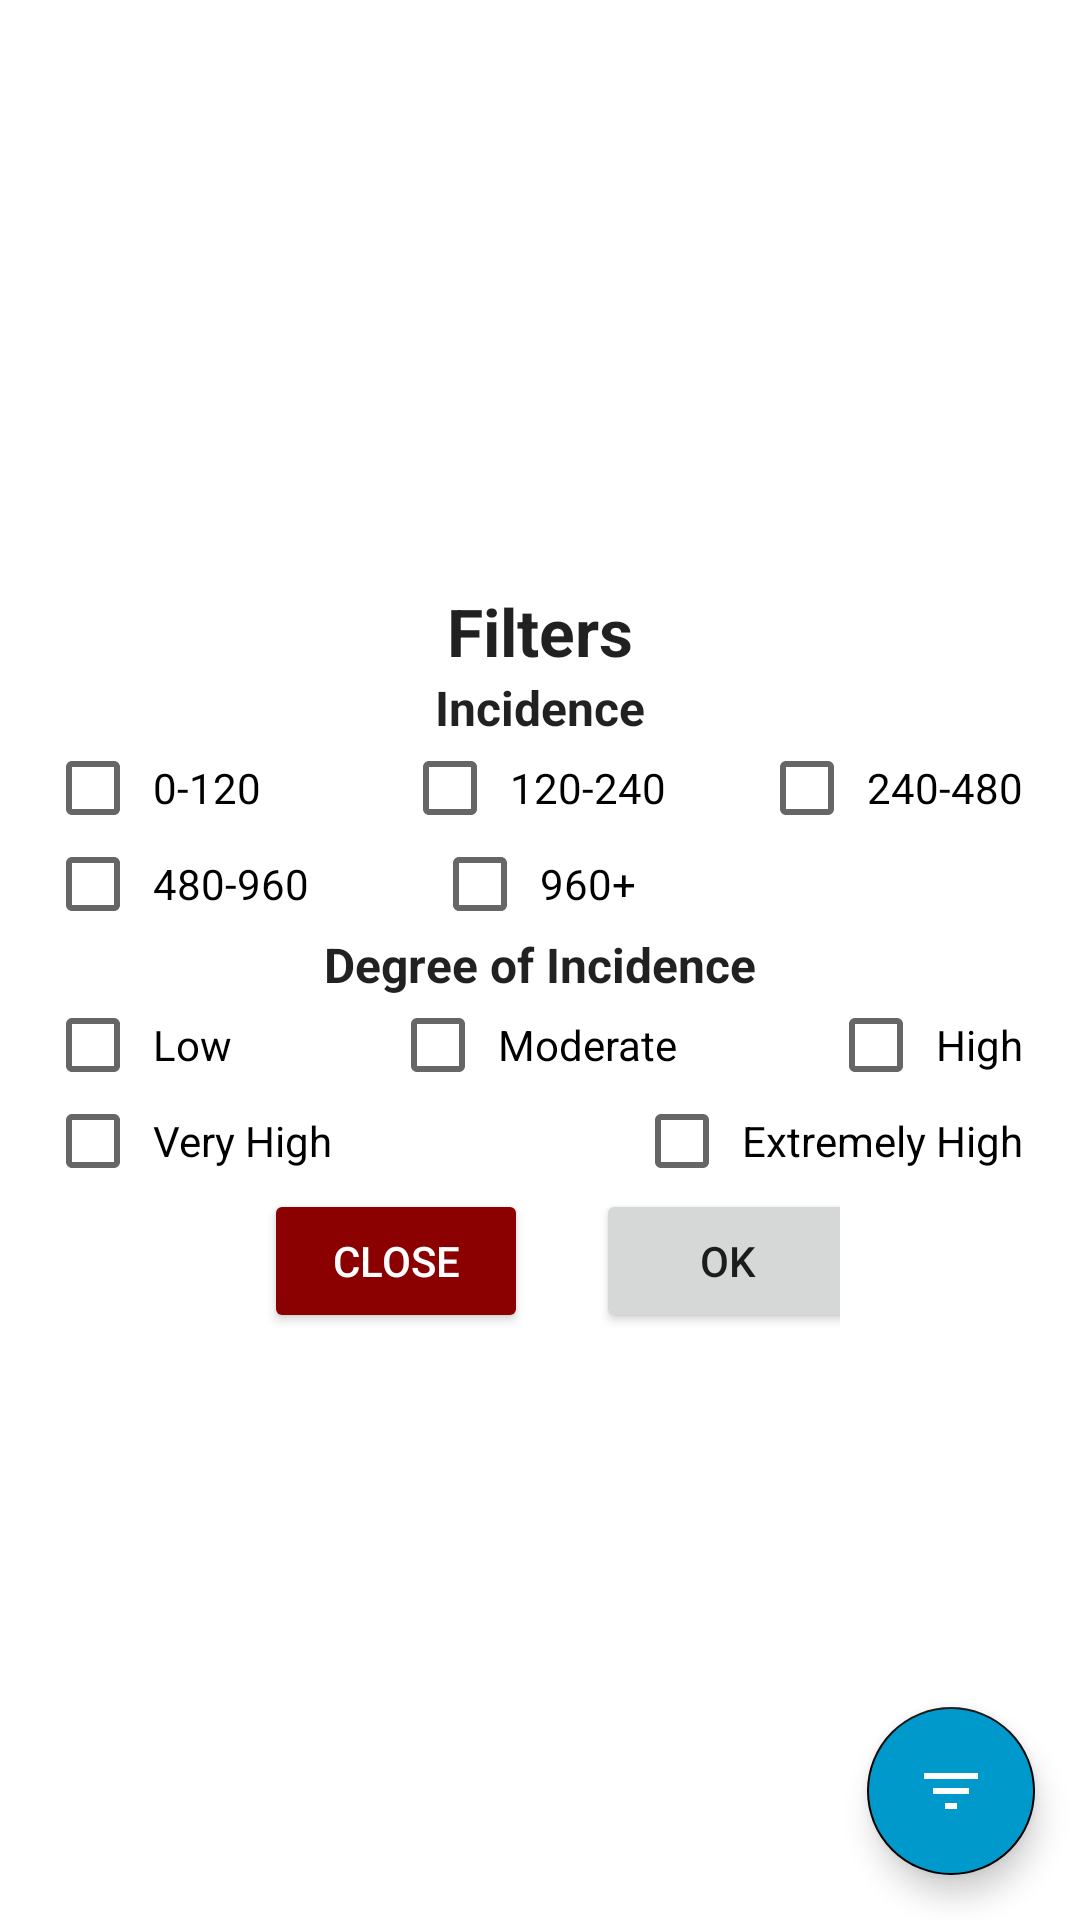

Produce the Android XML layout that renders to this screen, including the resource entries it uses.
<!-- AndroidManifest.xml: application theme LightTheme -->
<!-- res/layout/fragment_counties.xml -->
<?xml version="1.0" encoding="utf-8"?>
<RelativeLayout
    xmlns:android="http://schemas.android.com/apk/res/android"
    xmlns:tools="http://schemas.android.com/tools"
    android:layout_width="match_parent"
    android:layout_height="match_parent"
    android:background="?attr/backgroundColor">

    <androidx.recyclerview.widget.RecyclerView
        android:id="@+id/recycler_view"
        android:layout_width="match_parent"
        android:layout_height="match_parent"
        android:clipToPadding="false"
        android:padding="4dp"
        tools:listitem="@layout/countie_view_list" />

    <LinearLayout
        android:id="@+id/filter_fragment"
        android:layout_width="350dp"
        android:layout_height="wrap_content"
        android:layout_centerInParent="true"
        android:background="@color/white"
        android:clickable="true"
        android:orientation="vertical"
        android:padding="10dp"
        android:visibility="visible"
        android:focusable="true">

        <TextView
            android:layout_width="wrap_content"
            android:layout_height="wrap_content"
            android:layout_gravity="center_horizontal"
            android:text="@string/filters"
            android:textAppearance="@style/Base.TextAppearance.AppCompat.Large"
            android:textStyle="bold" />

        <RelativeLayout
            android:layout_width="match_parent"
            android:layout_height="wrap_content"
            android:layout_gravity="center_horizontal"
            android:gravity="center_horizontal">

            <TextView
                android:id="@+id/text_incidence"
                android:layout_width="wrap_content"
                android:layout_height="wrap_content"
                android:layout_centerHorizontal="true"
                android:text="@string/incidence"
                android:textAppearance="@style/Base.TextAppearance.AppCompat.Large"
                android:textSize="16dp"
                android:textStyle="bold" />

            <CheckBox
                android:id="@+id/checkbox_0_120"
                android:layout_width="wrap_content"
                android:layout_height="wrap_content"
                android:layout_below="@id/text_incidence"
                android:layout_alignParentStart="true"
                android:padding="4dp"
                android:text="0-120" />

            <CheckBox
                android:id="@+id/checkbox_120_240"
                android:layout_width="wrap_content"
                android:layout_height="wrap_content"
                android:layout_below="@id/text_incidence"
                android:layout_centerHorizontal="true"
                android:padding="4dp"
                android:text="120-240" />

            <CheckBox
                android:id="@+id/checkbox_240_480"
                android:layout_width="wrap_content"
                android:layout_height="wrap_content"
                android:layout_below="@id/text_incidence"
                android:layout_alignParentEnd="true"
                android:padding="4dp"
                android:text="240-480" />

            <CheckBox
                android:id="@+id/checkbox_480_960"
                android:layout_width="wrap_content"
                android:layout_height="wrap_content"
                android:layout_below="@id/checkbox_240_480"
                android:layout_alignParentStart="true"
                android:padding="4dp"
                android:text="480-960" />

            <CheckBox
                android:id="@+id/checkbox_960"
                android:layout_width="wrap_content"
                android:layout_height="wrap_content"
                android:layout_below="@id/checkbox_120_240"
                android:layout_centerHorizontal="true"
                android:padding="4dp"
                android:text="960+" />

        </RelativeLayout>

        <RelativeLayout
            android:layout_width="match_parent"
            android:layout_height="wrap_content"
            android:layout_gravity="center_horizontal"
            android:gravity="center_horizontal">

            <TextView
                android:id="@+id/text_degree_incidence"
                android:layout_width="wrap_content"
                android:layout_height="wrap_content"
                android:layout_centerHorizontal="true"
                android:text="@string/degree_of_incidence"
                android:textAppearance="@style/Base.TextAppearance.AppCompat.Large"
                android:textSize="16dp"
                android:textStyle="bold" />

            <CheckBox
                android:id="@+id/checkbox_low"
                android:layout_width="wrap_content"
                android:layout_height="wrap_content"
                android:layout_below="@id/text_degree_incidence"
                android:layout_alignParentStart="true"
                android:padding="4dp"
                android:text="@string/low" />

            <CheckBox
                android:id="@+id/checkbox_moderate"
                android:layout_width="wrap_content"
                android:layout_height="wrap_content"
                android:layout_below="@id/text_degree_incidence"
                android:layout_centerHorizontal="true"
                android:padding="4dp"
                android:text="@string/moderate" />

            <CheckBox
                android:id="@+id/checkbox_high"
                android:layout_width="wrap_content"
                android:layout_height="wrap_content"
                android:layout_below="@id/text_degree_incidence"
                android:layout_alignParentEnd="true"
                android:padding="4dp"
                android:text="@string/high" />

            <CheckBox
                android:id="@+id/checkbox_very_high"
                android:layout_width="wrap_content"
                android:layout_height="wrap_content"
                android:layout_below="@id/checkbox_low"
                android:layout_alignParentStart="true"
                android:padding="4dp"
                android:text="@string/very_high" />

            <CheckBox
                android:id="@+id/checkbox_extremely_high"
                android:layout_width="wrap_content"
                android:layout_height="wrap_content"
                android:layout_below="@id/checkbox_moderate"
                android:layout_alignParentEnd="true"
                android:padding="4dp"
                android:text="@string/extremely_high" />

        </RelativeLayout>

        <RelativeLayout
            android:layout_width="200dp"
            android:layout_height="wrap_content"
            android:layout_gravity="center_horizontal">

            <Button
                android:id="@+id/button_close"
                android:layout_width="wrap_content"
                android:layout_height="wrap_content"
                android:layout_marginStart="8dp"
                android:backgroundTint="@color/dark_red"
                android:text="@string/close"
                android:textColor="@color/white"
                tools:ignore="MissingConstraints" />

            <Button
                android:id="@+id/button_ok"
                android:layout_width="wrap_content"
                android:layout_height="wrap_content"
                android:layout_alignEnd="@id/button_close"
                android:layout_marginEnd="-111dp"
                android:text="Ok" />

        </RelativeLayout>

    </LinearLayout>

    <com.google.android.material.floatingactionbutton.FloatingActionButton
        android:id="@+id/button_filter"
        android:layout_width="wrap_content"
        android:layout_height="wrap_content"
        android:layout_alignEnd="@id/recycler_view"
        android:layout_alignParentBottom="true"
        android:layout_centerVertical="false"
        android:layout_gravity="center"
        android:layout_marginEnd="15dp"
        android:layout_marginBottom="15dp"
        android:backgroundTint="?attr/fabColor"
        android:src="@drawable/ic_filter"/>

</RelativeLayout>
<!-- res/layout/countie_view_list.xml (included above) -->
<?xml version="1.0" encoding="utf-8"?>
<androidx.cardview.widget.CardView
    xmlns:android="http://schemas.android.com/apk/res/android"
    xmlns:card_view="http://schemas.android.com/apk/res-auto"
    xmlns:tools="http://schemas.android.com/tools"
    android:orientation="vertical"
    android:layout_width="match_parent"
    android:layout_height="wrap_content"
    android:layout_margin="8dp">

    <androidx.constraintlayout.widget.ConstraintLayout

        android:layout_width="match_parent"
        android:layout_height="wrap_content"
        android:orientation="vertical"
        android:padding="16dp">

        <TextView
            android:id="@+id/counties"
            android:layout_width="wrap_content"
            android:layout_height="wrap_content"
            android:textSize="20sp"
            card_view:layout_constraintStart_toStartOf="parent"
            card_view:layout_constraintTop_toTopOf="parent"
            android:textStyle="bold"
            tools:text="Countie" />

        <TextView
            android:id="@+id/district"
            android:layout_width="wrap_content"
            android:layout_height="wrap_content"
            android:textSize="15sp"
            card_view:layout_constraintStart_toStartOf="parent"
            card_view:layout_constraintTop_toBottomOf="@+id/counties"
            tools:text="District" />

        <TextView
            android:id="@+id/last_update"
            android:layout_width="wrap_content"
            android:layout_height="wrap_content"
            android:textSize="15sp"
            card_view:layout_constraintStart_toStartOf="parent"
            card_view:layout_constraintTop_toBottomOf="@+id/district"
            tools:text="Last Update" />

        <TextView
            android:id="@+id/incidence"
            android:layout_width="wrap_content"
            android:layout_height="wrap_content"
            android:textSize="15sp"
            card_view:layout_constraintStart_toStartOf="parent"
            card_view:layout_constraintTop_toBottomOf="@+id/last_update"
            tools:text="Incidence" />

        <TextView
            android:id="@+id/degree_incidence"
            android:layout_width="wrap_content"
            android:layout_height="wrap_content"
            android:textSize="15sp"
            card_view:layout_constraintStart_toStartOf="parent"
            card_view:layout_constraintTop_toBottomOf="@+id/incidence"
            tools:text="Degree of Incidence" />

    </androidx.constraintlayout.widget.ConstraintLayout>

</androidx.cardview.widget.CardView>
<!-- resources referenced by this layout -->
<resources>
  <color name="dark_red">#8B0000</color>
  <color name="white">#ffffff</color>
  <!-- drawable ic_filter (drawable) -->
  <vector xmlns:android="http://schemas.android.com/apk/res/android"
      android:width="24dp"
      android:height="24dp"
      android:viewportWidth="24"
      android:viewportHeight="24"
      android:tint="?attr/fabIconColor">
    <path
        android:fillColor="?attr/fabIconColor"
        android:pathData="M10,18h4v-2h-4v2zM3,6v2h18L21,6L3,6zM6,13h12v-2L6,11v2z"/>
  </vector>
  <string name="close">Close</string>
  <string name="degree_of_incidence">Degree of Incidence</string>
  <string name="extremely_high">Extremely High</string>
  <string name="filters">Filters</string>
  <string name="high">High</string>
  <string name="incidence">Incidence</string>
  <string name="low">Low</string>
  <string name="moderate">Moderate</string>
  <string name="very_high">Very High</string>
  <style name="LightTheme" parent="Theme.AppCompat.Light.NoActionBar">
          <item name="colorPrimary">@color/blue</item>
          <item name="onPrimaryColor">@color/white</item>
          <item name="primaryColorLight">@color/lightBlue</item>
          <item name="colorPrimaryDark">@color/blue</item>
          <item name="onPrimaryDarkColor">@color/white</item>
          <item name="colorBackgroundFloating">@color/white</item>
          <item name="colorAccent">@color/black</item>
          <item name="backgroundColor">@color/white</item>
          <item name="onBackgroundColor">@color/black</item>
          <item name="cardColor">@color/lightGrey</item>
          <item name="onCardColor">@color/black</item>
          <item name="buttonColor">@color/lightGrey</item>
          <item name="onButtonColor">@color/black</item>
          <item name="toolbarColor">@color/blue</item>
          <item name="fabColor">@color/blue</item>
          <item name="fabIconColor">@color/white</item>
          <item name="switchThumbOnColor">@color/darkBlue</item>
          <item name="switchThumbOffColor">@color/lightGrey</item>
          <item name="drawerArrowStyle">@style/DrawerButtonStyle</item>
      </style>
  <color name="blue">@android:color/holo_blue_dark</color>
  <color name="lightBlue">@android:color/holo_blue_light</color>
  <color name="black">#000000</color>
  <color name="lightGrey">#eeeeee</color>
  <color name="darkBlue">#303F9F</color>
  <style name="DrawerButtonStyle" parent="Widget.AppCompat.DrawerArrowToggle">
          <item name="color">?attr/onPrimaryColor</item>
      </style>
</resources>
